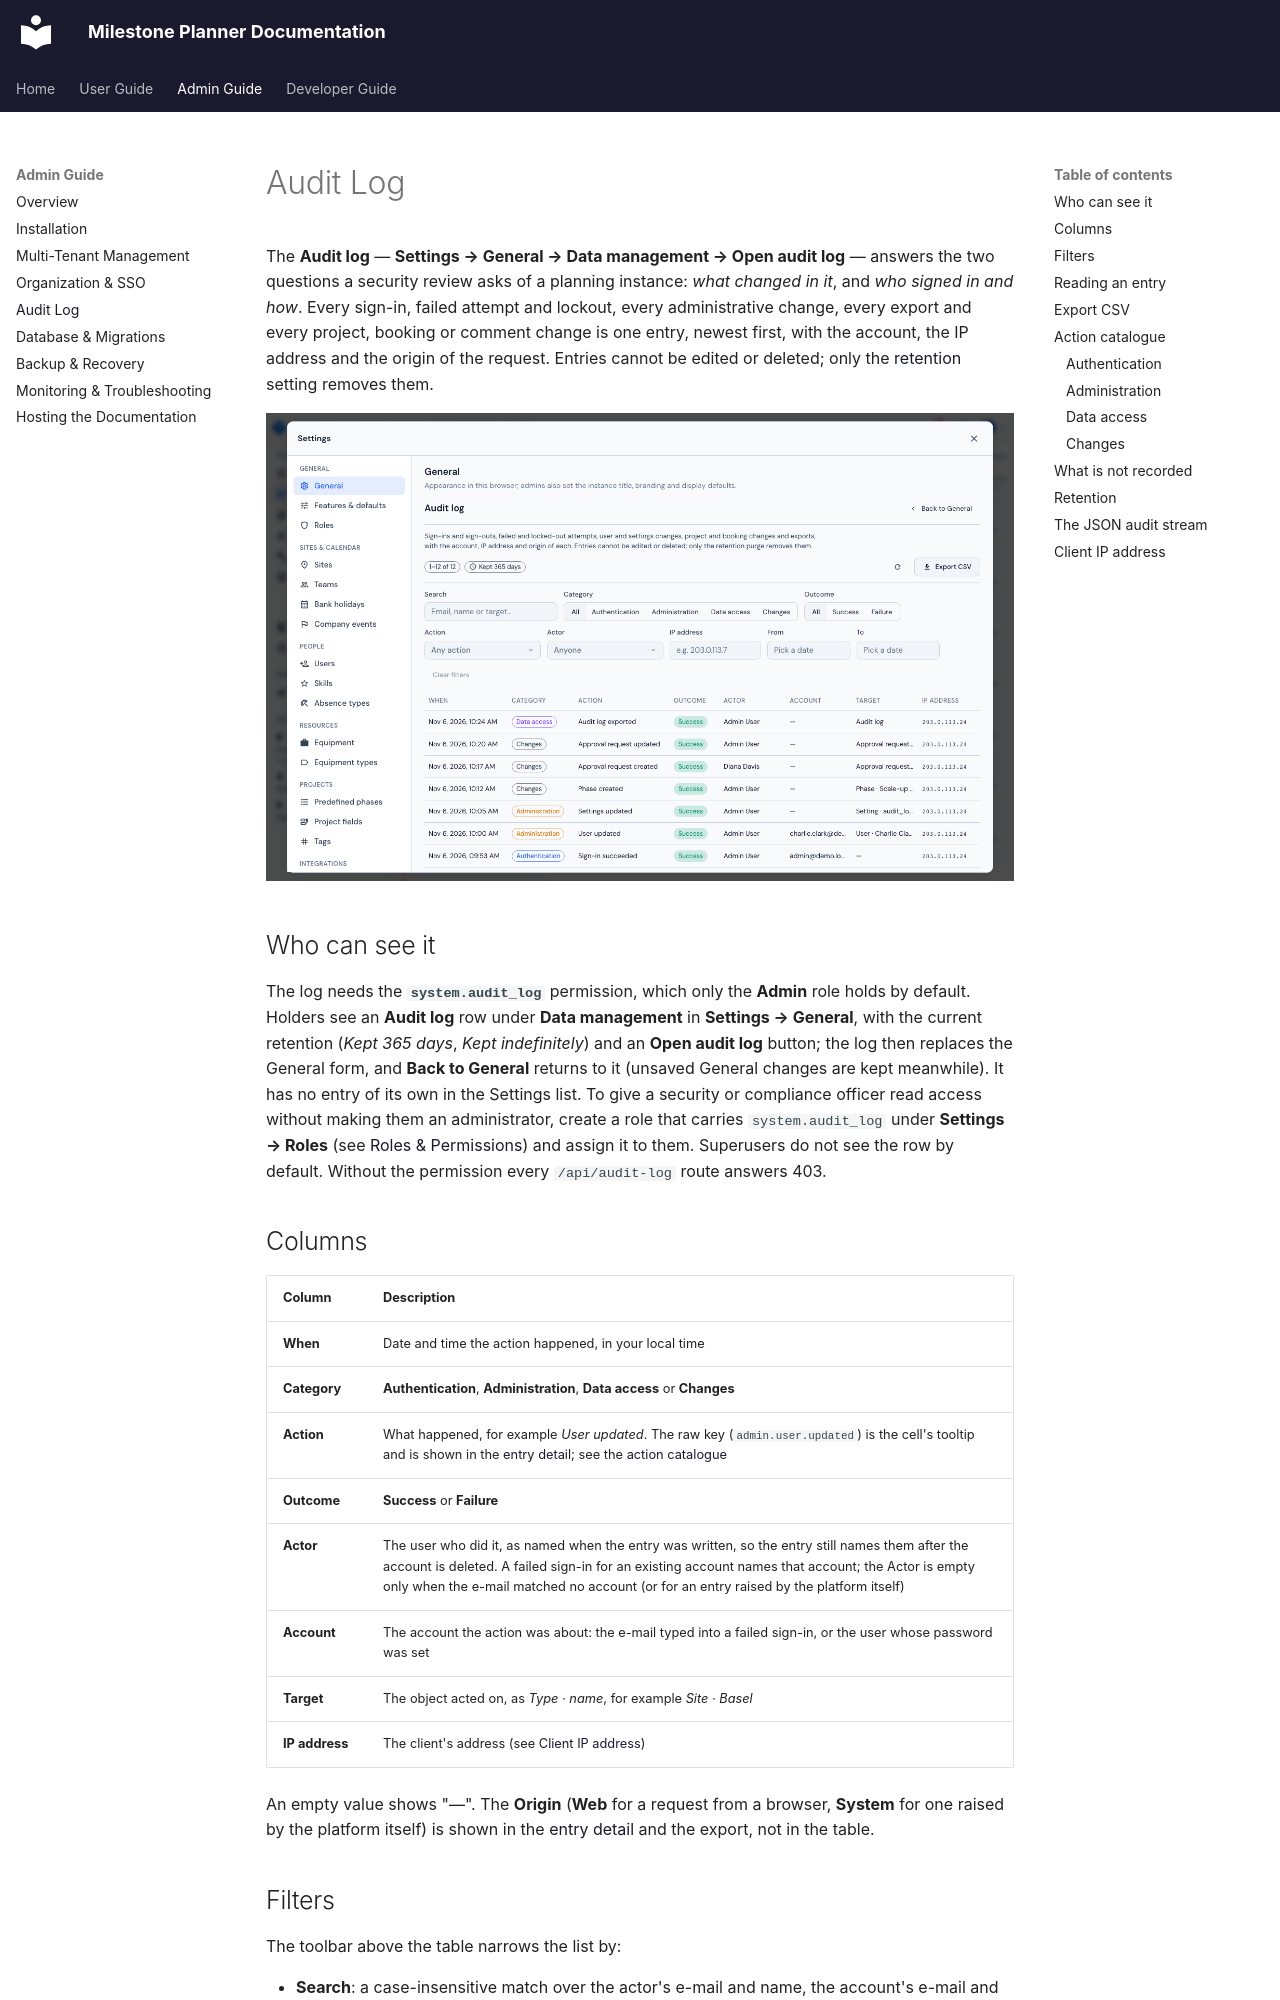

repository: vincentmakes/milestone-planner · page: admin-guide/audit-log/index.html · generator: mkdocs

# Audit Log

The **Audit log** — **Settings → General → Data management → Open audit log** — answers the two questions a security review asks of a planning instance: *what changed in it*, and *who signed in and how*. Every sign-in, failed attempt and lockout, every administrative change, every export and every project, booking or comment change is one entry, newest first, with the account, the IP address and the origin of the request. Entries cannot be edited or deleted; only the [retention](#retention) setting removes them.

![The audit log in Settings → General: the Back to General link, the count and retention chips, Refresh and Export CSV, the search, category, outcome, action, actor, IP address and date filters, and the newest entries with their time, category, action, outcome, actor, account, target and IP address](../assets/screenshots/settings-audit-log.png){ loading=lazy }

## Who can see it

The log needs the **`system.audit_log`** permission, which only the **Admin** role holds by default. Holders see an **Audit log** row under **Data management** in **Settings → General**, with the current retention (*Kept 365 days*, *Kept indefinitely*) and an **Open audit log** button; the log then replaces the General form, and **Back to General** returns to it (unsaved General changes are kept meanwhile). It has no entry of its own in the Settings list. To give a security or compliance officer read access without making them an administrator, create a role that carries `system.audit_log` under **Settings → Roles** (see [Roles & Permissions](../user-guide/settings.md#roles-permissions)) and assign it to them. Superusers do not see the row by default. Without the permission every `/api/audit-log` route answers 403.

## Columns

| Column | Description |
|--------|-------------|
| **When** | Date and time the action happened, in your local time |
| **Category** | **Authentication**, **Administration**, **Data access** or **Changes** |
| **Action** | What happened, for example *User updated*. The raw key (`admin.user.updated`) is the cell's tooltip and is shown in the [entry detail](#reading-an-entry); see the [action catalogue](#action-catalogue) |
| **Outcome** | **Success** or **Failure** |
| **Actor** | The user who did it, as named when the entry was written, so the entry still names them after the account is deleted. A failed sign-in for an existing account names that account; the Actor is empty only when the e-mail matched no account (or for an entry raised by the platform itself) |
| **Account** | The account the action was about: the e-mail typed into a failed sign-in, or the user whose password was set |
| **Target** | The object acted on, as *Type · name*, for example *Site · Basel* |
| **IP address** | The client's address (see [Client IP address](#client-ip-address)) |

An empty value shows "—". The **Origin** (**Web** for a request from a browser, **System** for one raised by the platform itself) is shown in the [entry detail](#reading-an-entry) and the export, not in the table.
